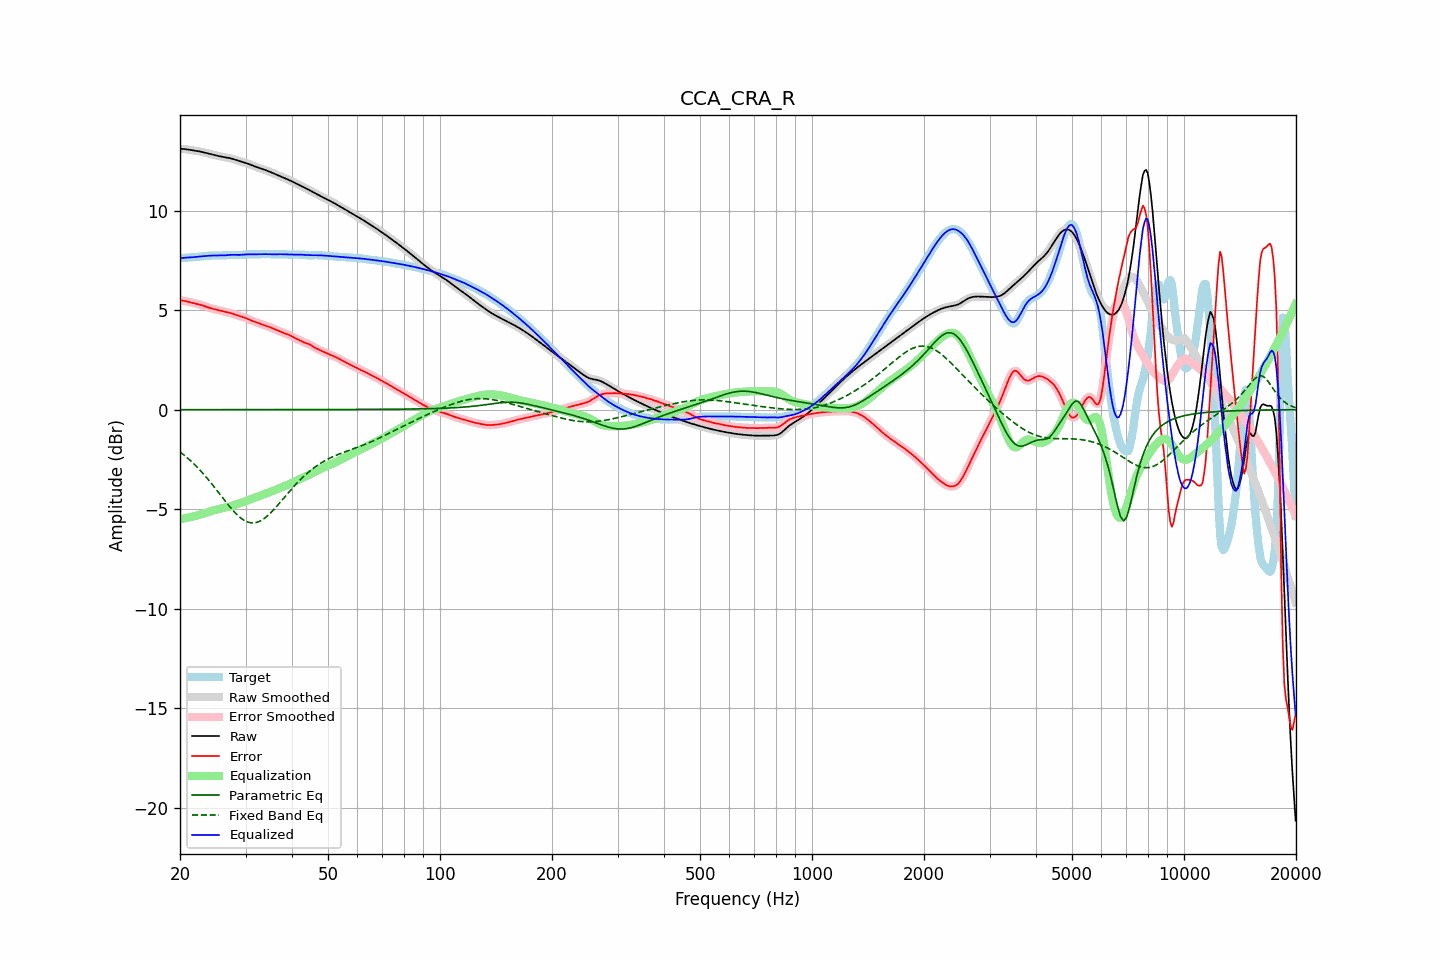

Source data for this figure (header and first rows):
frequency, raw, error, smoothed, error_smoothed, equalization, parametric_eq, fixed_band_eq, equalized_raw, equalized_smoothed, target
20.00, 13.11, 5.50, 13.11, 5.50, -5.50, 0.00, -2.12, 7.61, 7.61, 7.61
20.20, 13.10, 5.49, 13.10, 5.49, -5.49, 0.00, -2.18, 7.62, 7.62, 7.62
20.40, 13.10, 5.47, 13.10, 5.47, -5.47, 0.00, -2.25, 7.63, 7.63, 7.62
20.61, 13.09, 5.46, 13.09, 5.46, -5.46, 0.00, -2.31, 7.64, 7.63, 7.63
20.81, 13.08, 5.44, 13.08, 5.44, -5.44, 0.00, -2.38, 7.64, 7.64, 7.64
21.02, 13.07, 5.42, 13.07, 5.42, -5.42, 0.00, -2.45, 7.64, 7.64, 7.65
21.23, 13.05, 5.40, 13.05, 5.40, -5.41, 0.00, -2.52, 7.65, 7.65, 7.65
21.44, 13.04, 5.38, 13.04, 5.38, -5.39, 0.00, -2.60, 7.65, 7.65, 7.66
21.66, 13.03, 5.37, 13.03, 5.37, -5.37, 0.00, -2.67, 7.66, 7.66, 7.66
21.87, 13.02, 5.35, 13.02, 5.35, -5.35, 0.00, -2.75, 7.67, 7.67, 7.67
22.09, 13.00, 5.33, 13.00, 5.33, -5.33, 0.00, -2.83, 7.67, 7.67, 7.67
22.31, 12.99, 5.31, 12.99, 5.31, -5.31, 0.00, -2.91, 7.68, 7.68, 7.68
22.54, 12.98, 5.29, 12.98, 5.29, -5.29, 0.00, -3.00, 7.69, 7.69, 7.69
22.76, 12.96, 5.26, 12.96, 5.26, -5.26, 0.00, -3.09, 7.70, 7.70, 7.70
22.99, 12.94, 5.24, 12.94, 5.24, -5.23, 0.00, -3.17, 7.71, 7.71, 7.71
23.22, 12.92, 5.21, 12.92, 5.21, -5.21, 0.00, -3.27, 7.72, 7.72, 7.72
23.45, 12.90, 5.18, 12.90, 5.18, -5.18, 0.00, -3.36, 7.72, 7.72, 7.72
23.69, 12.88, 5.15, 12.88, 5.15, -5.15, 0.00, -3.45, 7.73, 7.73, 7.73
23.92, 12.86, 5.12, 12.86, 5.12, -5.13, 0.00, -3.55, 7.73, 7.74, 7.74
24.16, 12.84, 5.10, 12.84, 5.10, -5.10, 0.00, -3.65, 7.74, 7.74, 7.74
24.40, 12.82, 5.08, 12.82, 5.08, -5.08, 0.00, -3.75, 7.74, 7.74, 7.74
24.65, 12.80, 5.06, 12.80, 5.06, -5.06, 0.00, -3.85, 7.75, 7.75, 7.75
24.89, 12.78, 5.04, 12.78, 5.04, -5.04, 0.00, -3.95, 7.75, 7.75, 7.75
25.14, 12.76, 5.02, 12.76, 5.02, -5.02, 0.00, -4.06, 7.75, 7.75, 7.75
25.39, 12.74, 5.00, 12.74, 5.00, -5.00, 0.00, -4.16, 7.74, 7.75, 7.74
25.65, 12.73, 4.98, 12.73, 4.98, -4.98, 0.00, -4.27, 7.75, 7.75, 7.75
25.91, 12.71, 4.96, 12.71, 4.96, -4.96, 0.00, -4.37, 7.75, 7.75, 7.75
26.16, 12.69, 4.94, 12.69, 4.94, -4.94, 0.00, -4.47, 7.75, 7.75, 7.75
26.43, 12.68, 4.93, 12.68, 4.93, -4.93, 0.00, -4.58, 7.76, 7.76, 7.76
26.69, 12.67, 4.91, 12.67, 4.91, -4.90, 0.00, -4.68, 7.76, 7.76, 7.76
26.96, 12.65, 4.89, 12.65, 4.89, -4.88, 0.00, -4.78, 7.77, 7.77, 7.77
27.23, 12.64, 4.86, 12.64, 4.86, -4.86, 0.00, -4.88, 7.78, 7.78, 7.77
27.50, 12.62, 4.84, 12.62, 4.84, -4.84, 0.00, -4.98, 7.78, 7.78, 7.78
27.77, 12.59, 4.81, 12.59, 4.81, -4.81, 0.00, -5.07, 7.78, 7.78, 7.78
28.05, 12.57, 4.78, 12.57, 4.78, -4.79, 0.00, -5.16, 7.78, 7.78, 7.78
28.33, 12.54, 4.76, 12.54, 4.76, -4.76, 0.00, -5.24, 7.78, 7.78, 7.78
28.62, 12.51, 4.73, 12.51, 4.73, -4.74, 0.00, -5.32, 7.78, 7.78, 7.78
28.90, 12.49, 4.71, 12.49, 4.71, -4.71, 0.00, -5.39, 7.78, 7.78, 7.78
29.19, 12.46, 4.68, 12.46, 4.68, -4.68, 0.00, -5.46, 7.78, 7.78, 7.78
29.48, 12.44, 4.66, 12.44, 4.66, -4.65, 0.00, -5.51, 7.79, 7.79, 7.78
29.78, 12.42, 4.63, 12.42, 4.63, -4.63, 0.00, -5.56, 7.79, 7.79, 7.79
30.08, 12.39, 4.60, 12.39, 4.60, -4.60, 0.00, -5.61, 7.80, 7.80, 7.79
30.38, 12.37, 4.57, 12.37, 4.57, -4.56, 0.00, -5.64, 7.80, 7.80, 7.80
30.68, 12.34, 4.53, 12.34, 4.53, -4.53, 0.00, -5.66, 7.81, 7.81, 7.81
30.99, 12.30, 4.49, 12.31, 4.49, -4.50, 0.00, -5.68, 7.81, 7.81, 7.81
31.30, 12.27, 4.46, 12.27, 4.46, -4.47, 0.00, -5.69, 7.80, 7.80, 7.81
31.61, 12.24, 4.43, 12.24, 4.43, -4.43, 0.00, -5.69, 7.80, 7.80, 7.81
31.93, 12.21, 4.41, 12.21, 4.40, -4.40, 0.00, -5.67, 7.80, 7.81, 7.80
32.24, 12.18, 4.38, 12.18, 4.38, -4.37, 0.00, -5.66, 7.81, 7.81, 7.80
32.57, 12.15, 4.35, 12.15, 4.35, -4.34, 0.00, -5.62, 7.81, 7.81, 7.80
32.89, 12.13, 4.31, 12.12, 4.31, -4.31, 0.00, -5.59, 7.81, 7.81, 7.81
33.22, 12.10, 4.28, 12.10, 4.28, -4.29, 0.00, -5.54, 7.81, 7.81, 7.82
33.55, 12.07, 4.25, 12.07, 4.25, -4.26, 0.00, -5.49, 7.81, 7.81, 7.82
33.89, 12.04, 4.23, 12.04, 4.23, -4.23, 0.00, -5.43, 7.81, 7.81, 7.82
34.23, 12.01, 4.20, 12.01, 4.20, -4.20, 0.00, -5.36, 7.81, 7.81, 7.81
34.57, 11.98, 4.18, 11.98, 4.17, -4.17, 0.00, -5.29, 7.81, 7.81, 7.81
34.92, 11.95, 4.15, 11.95, 4.14, -4.14, 0.00, -5.21, 7.81, 7.81, 7.80
35.27, 11.91, 4.11, 11.91, 4.11, -4.11, 0.00, -5.13, 7.81, 7.81, 7.80
35.62, 11.88, 4.07, 11.88, 4.07, -4.07, 0.00, -5.05, 7.80, 7.80, 7.81
35.97, 11.85, 4.04, 11.85, 4.04, -4.04, 0.00, -4.96, 7.80, 7.80, 7.81
... 635 more rows
